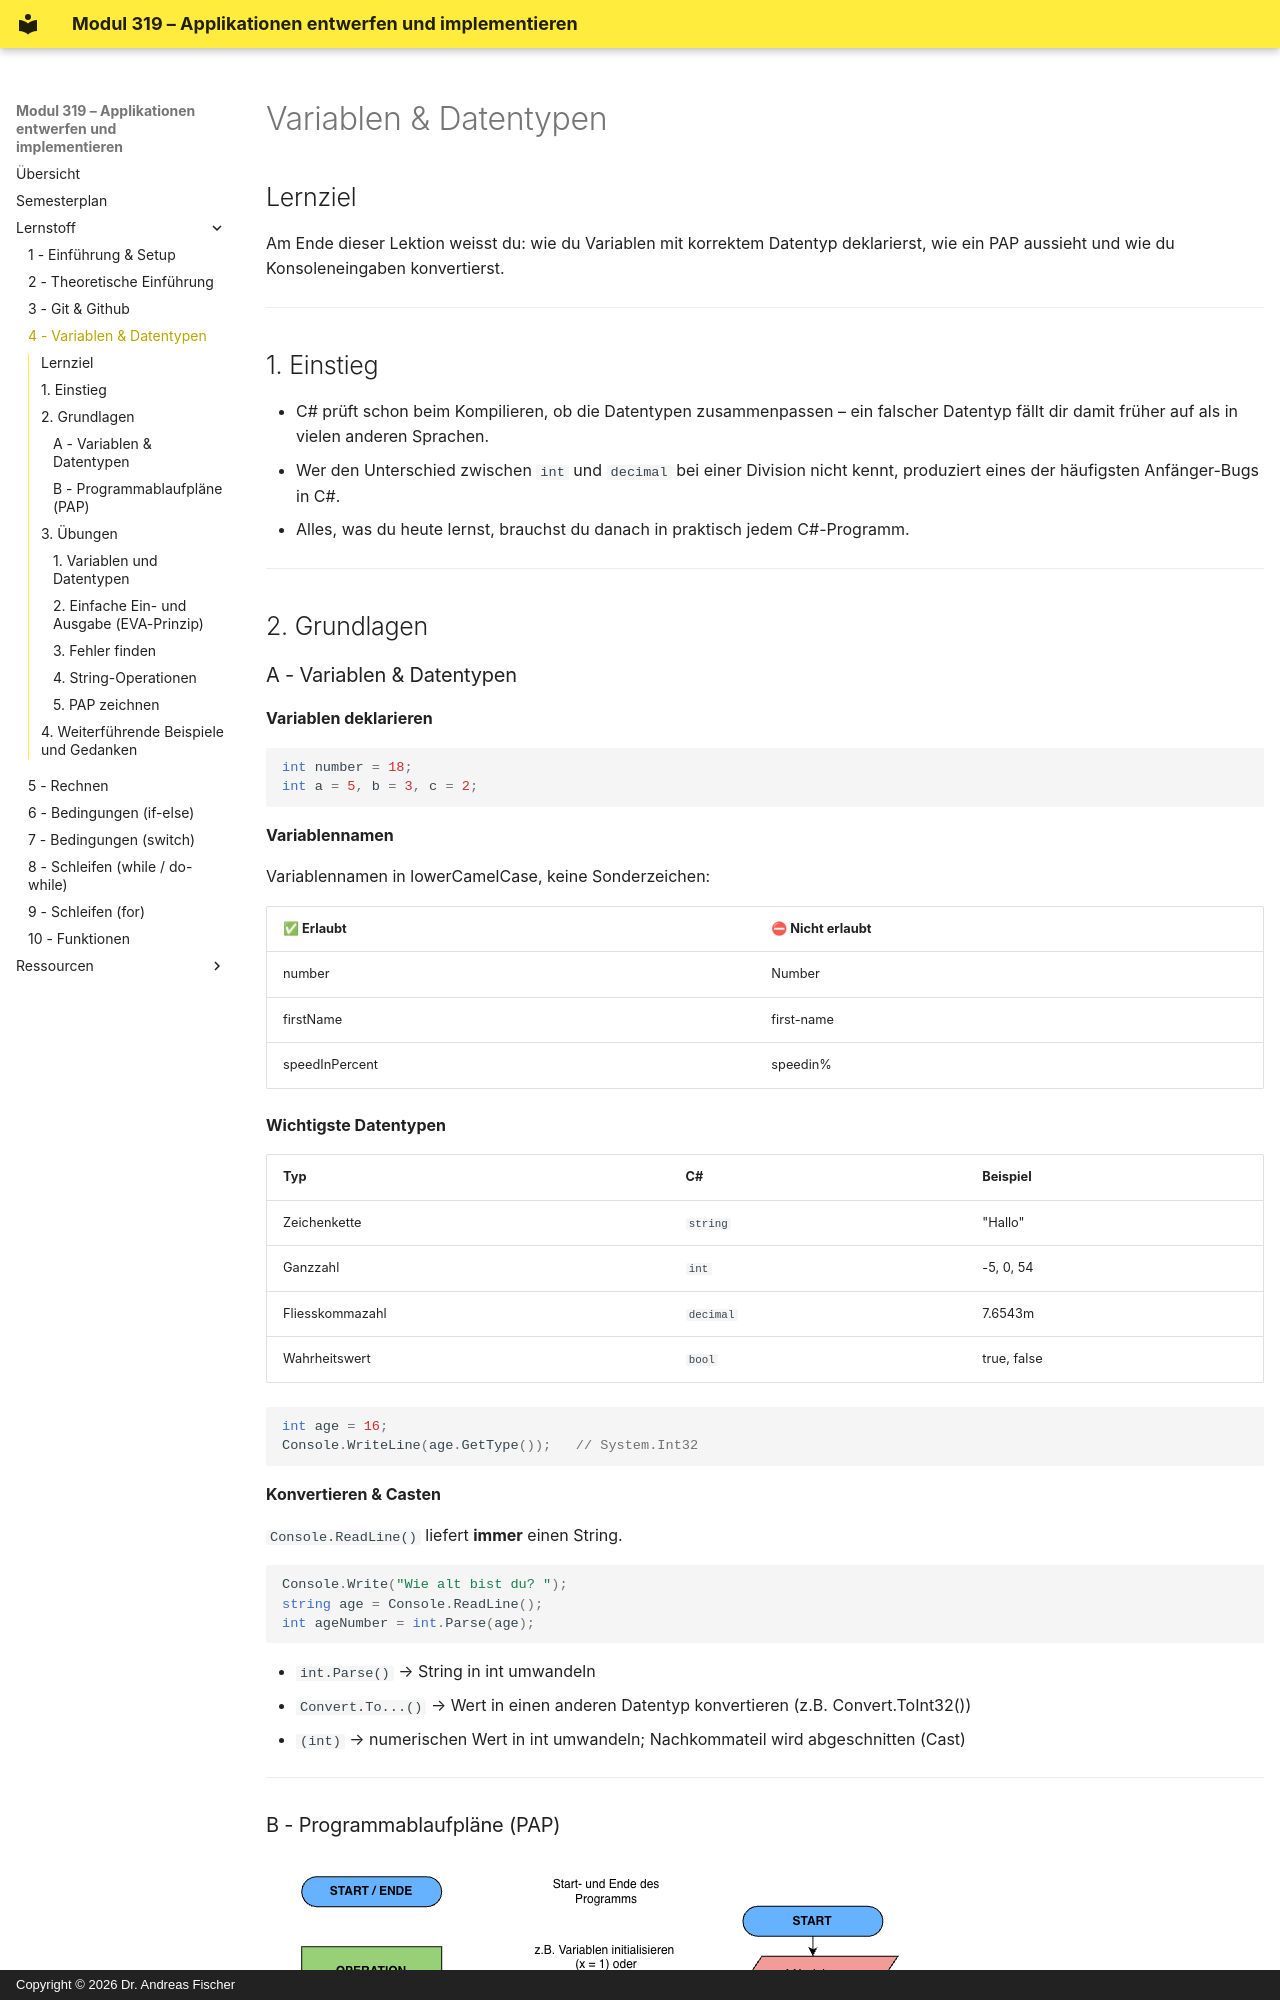

repository: Level8Broccoli/csharp-school · page: schueler/variablen-datentypen-handout/index.html · generator: mkdocs · copyright: Copyright © 2026 Dr. Andreas Fischer

# Variablen & Datentypen

## Lernziel
Am Ende dieser Lektion weisst du: wie du Variablen mit korrektem Datentyp deklarierst, wie ein PAP aussieht und wie du Konsoleneingaben konvertierst.

---

## 1. Einstieg

- C# prüft schon beim Kompilieren, ob die Datentypen zusammenpassen – ein falscher Datentyp fällt dir damit früher auf als in vielen anderen Sprachen.
- Wer den Unterschied zwischen `int` und `decimal` bei einer Division nicht kennt, produziert eines der häufigsten Anfänger-Bugs in C#.
- Alles, was du heute lernst, brauchst du danach in praktisch jedem C#-Programm.

---

## 2. Grundlagen

### A - Variablen & Datentypen

**Variablen deklarieren**

```csharp
int number = 18;
int a = 5, b = 3, c = 2;
```

**Variablennamen**

Variablennamen in lowerCamelCase, keine Sonderzeichen:

| ✅ Erlaubt | ⛔ Nicht erlaubt |
|---|---|
| number | Number |
| firstName | first-name |
| speedInPercent | speedin% |

**Wichtigste Datentypen**

| Typ | C# | Beispiel |
|---|---|---|
| Zeichenkette | `string` | "Hallo" |
| Ganzzahl | `int` | -5, 0, 54 |
| Fliesskommazahl | `decimal` | 7.6543m |
| Wahrheitswert | `bool` | true, false |

```csharp
int age = 16;
Console.WriteLine(age.GetType());   // System.Int32
```

**Konvertieren & Casten**

`Console.ReadLine()` liefert **immer** einen String.

```csharp
Console.Write("Wie alt bist du? ");
string age = Console.ReadLine();
int ageNumber = int.Parse(age);
```

- `int.Parse()` → String in int umwandeln
- `Convert.To...()` → Wert in einen anderen Datentyp konvertieren (z.B. Convert.ToInt32())
- `(int)` → numerischen Wert in int umwandeln; Nachkommateil wird abgeschnitten (Cast)

---

### B - Programmablaufpläne (PAP)

![](../img/pap-basics.png)
![](../img/pap-example.png)


---

## 3. Übungen

### 1. Variablen und Datentypen
Deklariere drei Variablen: eine Ganzzahl, eine Kommazahl und einen Text. Lasse dir jeweils den Datentyp mit `.GetType()` ausgeben.
